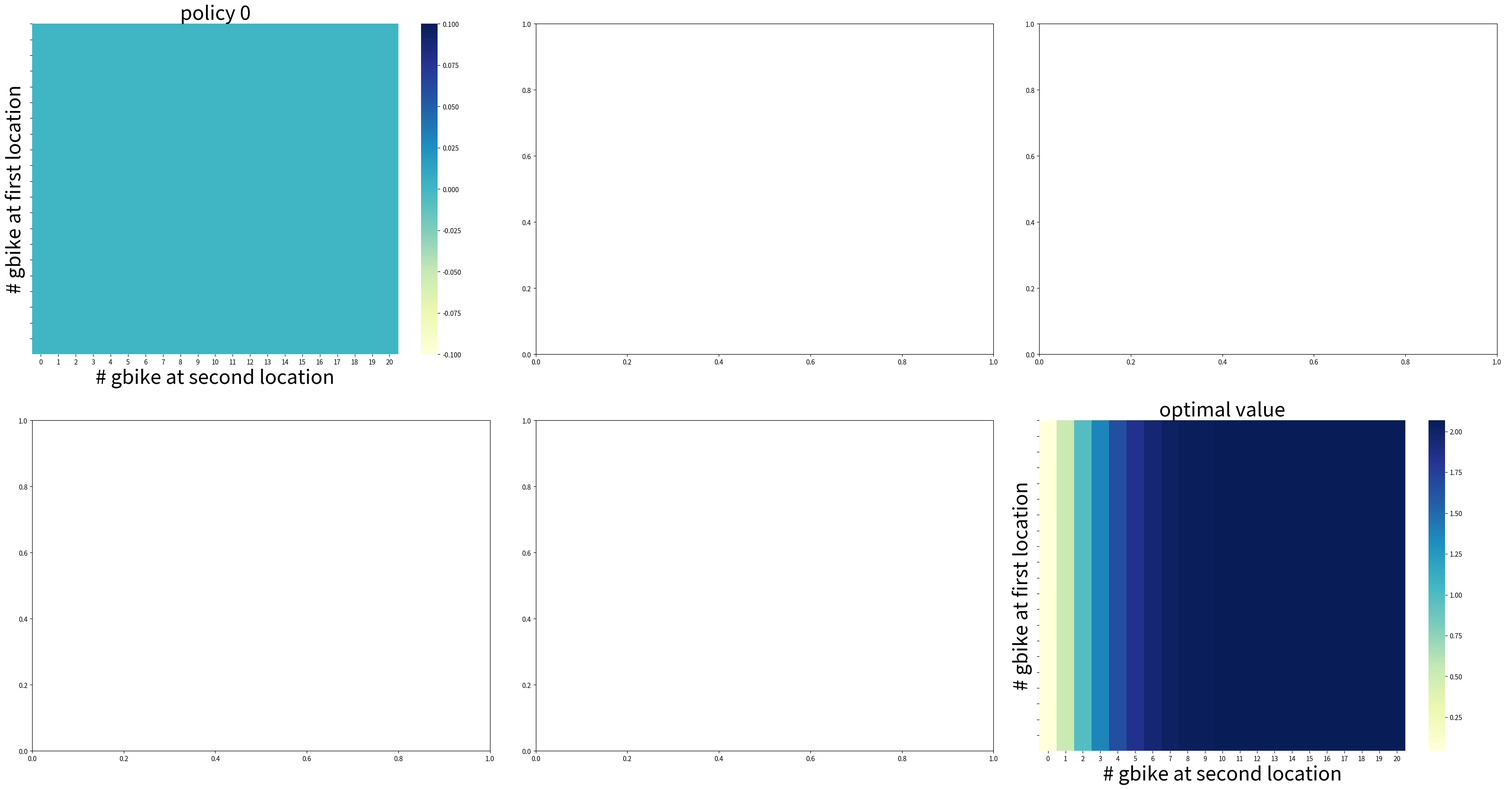

Reproduce this figure in Python.
import matplotlib
import matplotlib.pyplot as plt
import numpy as np
import seaborn as sns
import math
from scipy.stats import poisson

matplotlib.use('Agg')

# maximum # of gbikes in each location
MAX_GBIKE = 20

MAX_MOVE_OF_GBIKE = 5

RENTAL_REQUEST_FIRST_LOC = 3

RENTAL_REQUEST_SECOND_LOC = 4

RETURNS_FIRST_LOC = 3

RETURNS_SECOND_LOC = 2

GAMMA = 0.9

RENTAL_CREDIT = 10

MOVE_GBIKE_COST = 2

# positive means first to second and negtaive means second to first 
actions = np.arange(-MAX_MOVE_OF_GBIKE, MAX_MOVE_OF_GBIKE + 1)

POISSON_UPPER_BOUND = 11 # upper bound to poisson distribution

value = np.zeros((MAX_GBIKE + 1, MAX_GBIKE + 1))
policy = np.zeros(value.shape, dtype=np.int_)


# backup or caching the poisson value because it may use next iteration

pBackup = dict()

def poisson_dist(x, lam):
    global pBackup
    key = (x ,lam)
    if key not in pBackup.keys():
        pBackup[key] = poisson.pmf(x, lam)
    return pBackup[key] 

def expected_return(state, action, state_value):
    # cost for moving bikes
    returns = float(-(MOVE_GBIKE_COST * abs(action)))

    # moving gbike
    NUM_OF_GBIKE_FIRST_LOC = int(max(min(state[0] - action, MAX_GBIKE),0))
    NUM_OF_GBIKE_SECOND_LOC = int(max(min(state[1] + action, MAX_GBIKE),0))

    # go through all possible rental requests
    for rental_request_first_loc in range(POISSON_UPPER_BOUND):
        for rental_request_second_loc in range(POISSON_UPPER_BOUND):
            # probability for current combination of rental requests
            prob = poisson_dist(rental_request_first_loc, RENTAL_REQUEST_FIRST_LOC) * poisson_dist(rental_request_second_loc, RENTAL_REQUEST_SECOND_LOC)

            # valid rental requests should be less than actual # of gbike
            valid_rental_first_loc = min(NUM_OF_GBIKE_FIRST_LOC, rental_request_first_loc)
            valid_rental_second_loc = min(NUM_OF_GBIKE_SECOND_LOC, rental_request_second_loc)

            # get credits for renting
            reward = (valid_rental_first_loc + valid_rental_second_loc) * RENTAL_CREDIT
            GBIKE_LOCATION_ONE = NUM_OF_GBIKE_FIRST_LOC - valid_rental_first_loc
            GBIKE_LOCATION_TWO = NUM_OF_GBIKE_SECOND_LOC - valid_rental_second_loc

            returned_location_one = RETURNS_FIRST_LOC
            returned_location_two = RETURNS_SECOND_LOC
            GBIKE_LOCATION_ONE = min(GBIKE_LOCATION_ONE + returned_location_one, MAX_GBIKE)
            GBIKE_LOCATION_TWO = min(GBIKE_LOCATION_TWO + returned_location_two, MAX_GBIKE)
            returns += prob * (reward + GAMMA * state_value[GBIKE_LOCATION_ONE, GBIKE_LOCATION_TWO])
        return returns

def policy_evaluation():
    global value
    while True:
        old_value = value.copy()
        for i in range(MAX_GBIKE + 1):
            for j in range(MAX_GBIKE + 1):
                new_state_value = expected_return([i, j], policy[i, j], value)
                value[i, j] = new_state_value
        max_value_change = abs(old_value - value).max()
        print('max value change {}'.format(max_value_change))
        if max_value_change < 1e-4:
            break

def policy_improvement():
    global policy
    policy_not_improvable = True
    for i in range(MAX_GBIKE + 1):
        for j in range(MAX_GBIKE + 1):
            old_action = policy[i, j]
            action_returns = []
            for action in actions:
                if (0 <= action <= i) or (-j <= action <= 0):
                    action_returns.append(expected_return([i, j], action, value))
                else:
                    action_returns.append(-np.inf)
            new_action = actions[np.argmax(action_returns)]
            policy[i, j] = new_action
            if policy_not_improvable and old_action != new_action:
                policy_not_improvable = False
    print('policy stable {}'.format(policy_not_improvable))

    return policy_not_improvable


def main():
    iterations = 0
    _, axes = plt.subplots(2, 3, figsize=(40, 20))
    plt.subplots_adjust(wspace=0.1, hspace=0.2)
    axes = axes.flatten()
    while True:
        fig = sns.heatmap(np.flipud(policy), cmap="YlGnBu", ax=axes[iterations])
        fig.set_ylabel('# gbike at first location', fontsize=30)
        fig.set_yticks(list(reversed(range(MAX_GBIKE + 1))))
        fig.set_xlabel('# gbike at second location', fontsize=30)
        fig.set_title('policy {}'.format(iterations), fontsize=30)

        # policy evaluation (in-place) No need to take other matrix for storing and saving 
        policy_evaluation()

        # policy improvement
        
        policy_not_improvable = policy_improvement()

        if policy_not_improvable:
            # we got the optimal policy as nothing can be improved now and 
            fig = sns.heatmap(np.flipud(value), cmap="YlGnBu", ax=axes[-1])
            fig.set_ylabel('# gbike at first location', fontsize=30)
            fig.set_yticks(list(reversed(range(MAX_GBIKE + 1))))
            fig.set_xlabel('# gbike at second location', fontsize=30)
            fig.set_title('optimal value', fontsize=30)
            break

        iterations += 1

    plt.savefig('figure_gbike.png')
    plt.close()

if __name__ == '__main__':
    main()
